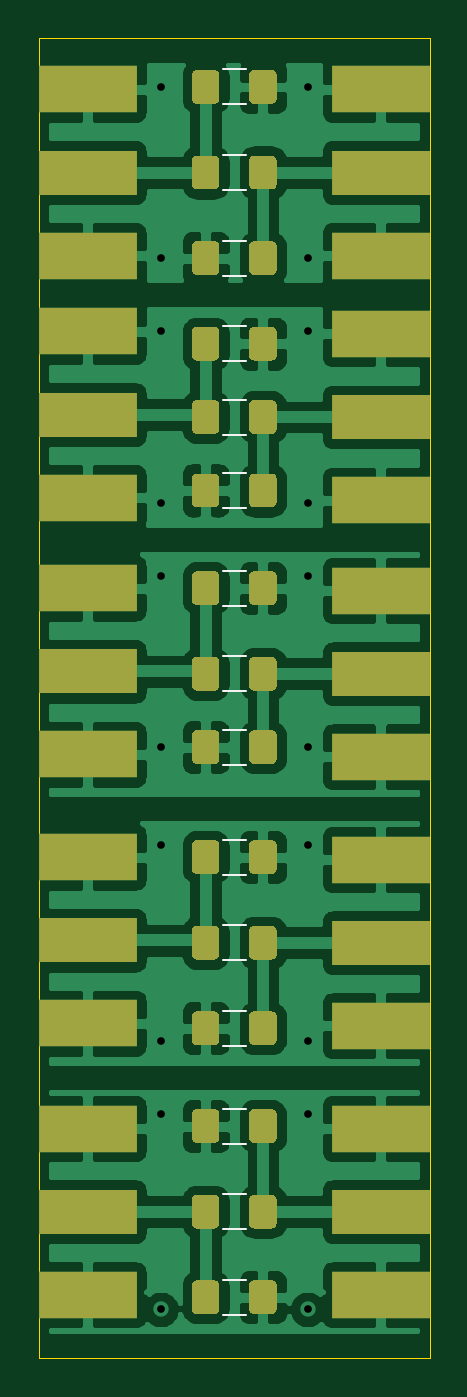
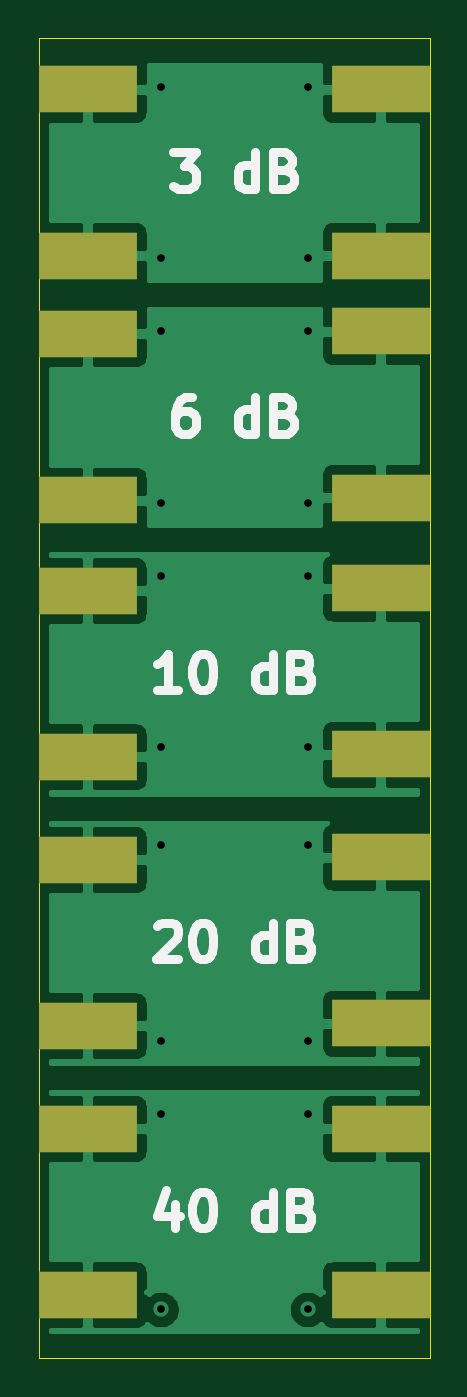
Circuit board: 11 layer files. Board 20.3 x 68.6 mm.
- bottom_copper: ATTENS-B_Cu.gbr (40775 bytes)
- bottom_mask: ATTENS-B_Mask.gbr (1148 bytes)
- paste: ATTENS-B_Paste.gbr (1143 bytes)
- bottom_silk: ATTENS-B_SilkS.gbr (7372 bytes)
- outline: ATTENS-Edge_Cuts.gbr (681 bytes)
- top_copper: ATTENS-F_Cu.gbr (147290 bytes)
- top_mask: ATTENS-F_Mask.gbr (11632 bytes)
- paste: ATTENS-F_Paste.gbr (11627 bytes)
- top_silk: ATTENS-F_SilkS.gbr (2101 bytes)
- drill: ATTENS-NPTH.drl (271 bytes)
- drill: ATTENS-PTH.drl (510 bytes)

=== bottom_copper: ATTENS-B_Cu.gbr (40775 bytes, source omitted) ===
=== bottom_mask: ATTENS-B_Mask.gbr ===
%TF.GenerationSoftware,KiCad,Pcbnew,(5.1.10)-1*%
%TF.CreationDate,2021-09-08T14:11:29-04:00*%
%TF.ProjectId,ATTENS,41545445-4e53-42e6-9b69-6361645f7063,rev?*%
%TF.SameCoordinates,Original*%
%TF.FileFunction,Soldermask,Bot*%
%TF.FilePolarity,Negative*%
%FSLAX46Y46*%
G04 Gerber Fmt 4.6, Leading zero omitted, Abs format (unit mm)*
G04 Created by KiCad (PCBNEW (5.1.10)-1) date 2021-09-08 14:11:29*
%MOMM*%
%LPD*%
G01*
G04 APERTURE LIST*
%ADD10R,5.080000X2.413000*%
G04 APERTURE END LIST*
D10*
%TO.C,P1*%
X30480000Y-34163000D03*
X30480000Y-25527000D03*
%TD*%
%TO.C,P2*%
X30480000Y-46736000D03*
X30480000Y-38100000D03*
%TD*%
%TO.C,P3*%
X30480000Y-60071000D03*
X30480000Y-51435000D03*
%TD*%
%TO.C,P4*%
X30480000Y-65405000D03*
X30480000Y-74041000D03*
%TD*%
%TO.C,P5*%
X30480000Y-79502000D03*
X30480000Y-88138000D03*
%TD*%
%TO.C,P6*%
X45720000Y-25527000D03*
X45720000Y-34163000D03*
%TD*%
%TO.C,P7*%
X45720000Y-38227000D03*
X45720000Y-46863000D03*
%TD*%
%TO.C,P8*%
X45720000Y-51562000D03*
X45720000Y-60198000D03*
%TD*%
%TO.C,P9*%
X45720000Y-74168000D03*
X45720000Y-65532000D03*
%TD*%
%TO.C,P10*%
X45720000Y-88138000D03*
X45720000Y-79502000D03*
%TD*%
M02*

=== paste: ATTENS-B_Paste.gbr ===
%TF.GenerationSoftware,KiCad,Pcbnew,(5.1.10)-1*%
%TF.CreationDate,2021-09-08T14:11:29-04:00*%
%TF.ProjectId,ATTENS,41545445-4e53-42e6-9b69-6361645f7063,rev?*%
%TF.SameCoordinates,Original*%
%TF.FileFunction,Paste,Bot*%
%TF.FilePolarity,Positive*%
%FSLAX46Y46*%
G04 Gerber Fmt 4.6, Leading zero omitted, Abs format (unit mm)*
G04 Created by KiCad (PCBNEW (5.1.10)-1) date 2021-09-08 14:11:29*
%MOMM*%
%LPD*%
G01*
G04 APERTURE LIST*
%ADD10R,5.080000X2.413000*%
G04 APERTURE END LIST*
D10*
%TO.C,P1*%
X30480000Y-34163000D03*
X30480000Y-25527000D03*
%TD*%
%TO.C,P2*%
X30480000Y-46736000D03*
X30480000Y-38100000D03*
%TD*%
%TO.C,P3*%
X30480000Y-60071000D03*
X30480000Y-51435000D03*
%TD*%
%TO.C,P4*%
X30480000Y-65405000D03*
X30480000Y-74041000D03*
%TD*%
%TO.C,P5*%
X30480000Y-79502000D03*
X30480000Y-88138000D03*
%TD*%
%TO.C,P6*%
X45720000Y-25527000D03*
X45720000Y-34163000D03*
%TD*%
%TO.C,P7*%
X45720000Y-38227000D03*
X45720000Y-46863000D03*
%TD*%
%TO.C,P8*%
X45720000Y-51562000D03*
X45720000Y-60198000D03*
%TD*%
%TO.C,P9*%
X45720000Y-74168000D03*
X45720000Y-65532000D03*
%TD*%
%TO.C,P10*%
X45720000Y-88138000D03*
X45720000Y-79502000D03*
%TD*%
M02*

=== bottom_silk: ATTENS-B_SilkS.gbr (7372 bytes, source omitted) ===
=== outline: ATTENS-Edge_Cuts.gbr ===
%TF.GenerationSoftware,KiCad,Pcbnew,(5.1.10)-1*%
%TF.CreationDate,2021-09-08T14:11:29-04:00*%
%TF.ProjectId,ATTENS,41545445-4e53-42e6-9b69-6361645f7063,rev?*%
%TF.SameCoordinates,Original*%
%TF.FileFunction,Profile,NP*%
%FSLAX46Y46*%
G04 Gerber Fmt 4.6, Leading zero omitted, Abs format (unit mm)*
G04 Created by KiCad (PCBNEW (5.1.10)-1) date 2021-09-08 14:11:29*
%MOMM*%
%LPD*%
G01*
G04 APERTURE LIST*
%TA.AperFunction,Profile*%
%ADD10C,0.050000*%
%TD*%
G04 APERTURE END LIST*
D10*
X27940000Y-91440000D02*
X27940000Y-22860000D01*
X48260000Y-91440000D02*
X27940000Y-91440000D01*
X48260000Y-22860000D02*
X48260000Y-91440000D01*
X27940000Y-22860000D02*
X48260000Y-22860000D01*
M02*

=== top_copper: ATTENS-F_Cu.gbr (147290 bytes, source omitted) ===
=== top_mask: ATTENS-F_Mask.gbr (11632 bytes, source omitted) ===
=== paste: ATTENS-F_Paste.gbr (11627 bytes, source omitted) ===
=== top_silk: ATTENS-F_SilkS.gbr ===
%TF.GenerationSoftware,KiCad,Pcbnew,(5.1.10)-1*%
%TF.CreationDate,2021-09-08T14:11:29-04:00*%
%TF.ProjectId,ATTENS,41545445-4e53-42e6-9b69-6361645f7063,rev?*%
%TF.SameCoordinates,Original*%
%TF.FileFunction,Legend,Top*%
%TF.FilePolarity,Positive*%
%FSLAX46Y46*%
G04 Gerber Fmt 4.6, Leading zero omitted, Abs format (unit mm)*
G04 Created by KiCad (PCBNEW (5.1.10)-1) date 2021-09-08 14:11:29*
%MOMM*%
%LPD*%
G01*
G04 APERTURE LIST*
%ADD10C,0.120000*%
G04 APERTURE END LIST*
D10*
%TO.C,R1*%
X37497936Y-26310000D02*
X38702064Y-26310000D01*
X37497936Y-24490000D02*
X38702064Y-24490000D01*
%TO.C,R2*%
X37497936Y-37825000D02*
X38702064Y-37825000D01*
X37497936Y-39645000D02*
X38702064Y-39645000D01*
%TO.C,R3*%
X37497936Y-52345000D02*
X38702064Y-52345000D01*
X37497936Y-50525000D02*
X38702064Y-50525000D01*
%TO.C,R4*%
X37497936Y-66315000D02*
X38702064Y-66315000D01*
X37497936Y-64495000D02*
X38702064Y-64495000D01*
%TO.C,R5*%
X37497936Y-87355000D02*
X38702064Y-87355000D01*
X37497936Y-89175000D02*
X38702064Y-89175000D01*
%TO.C,R6*%
X38702064Y-30755000D02*
X37497936Y-30755000D01*
X38702064Y-28935000D02*
X37497936Y-28935000D01*
%TO.C,R7*%
X38702064Y-41635000D02*
X37497936Y-41635000D01*
X38702064Y-43455000D02*
X37497936Y-43455000D01*
%TO.C,R8*%
X38702064Y-54970000D02*
X37497936Y-54970000D01*
X38702064Y-56790000D02*
X37497936Y-56790000D01*
%TO.C,R9*%
X38702064Y-70760000D02*
X37497936Y-70760000D01*
X38702064Y-68940000D02*
X37497936Y-68940000D01*
%TO.C,R10*%
X38702064Y-82910000D02*
X37497936Y-82910000D01*
X38702064Y-84730000D02*
X37497936Y-84730000D01*
%TO.C,R11*%
X38702064Y-33380000D02*
X37497936Y-33380000D01*
X38702064Y-35200000D02*
X37497936Y-35200000D01*
%TO.C,R12*%
X38702064Y-47265000D02*
X37497936Y-47265000D01*
X38702064Y-45445000D02*
X37497936Y-45445000D01*
%TO.C,R13*%
X38702064Y-60600000D02*
X37497936Y-60600000D01*
X38702064Y-58780000D02*
X37497936Y-58780000D01*
%TO.C,R14*%
X38702064Y-73385000D02*
X37497936Y-73385000D01*
X38702064Y-75205000D02*
X37497936Y-75205000D01*
%TO.C,R15*%
X38702064Y-80285000D02*
X37497936Y-80285000D01*
X38702064Y-78465000D02*
X37497936Y-78465000D01*
%TD*%
M02*

=== drill: ATTENS-NPTH.drl ===
M48
; DRILL file {KiCad (5.1.10)-1} date 09/08/21 14:11:47
; FORMAT={-:-/ absolute / inch / decimal}
; #@! TF.CreationDate,2021-09-08T14:11:47-04:00
; #@! TF.GenerationSoftware,Kicad,Pcbnew,(5.1.10)-1
; #@! TF.FileFunction,NonPlated,1,2,NPTH
FMAT,2
INCH
%
G90
G05
T0
M30

=== drill: ATTENS-PTH.drl ===
M48
; DRILL file {KiCad (5.1.10)-1} date 09/08/21 14:11:47
; FORMAT={-:-/ absolute / inch / decimal}
; #@! TF.CreationDate,2021-09-08T14:11:47-04:00
; #@! TF.GenerationSoftware,Kicad,Pcbnew,(5.1.10)-1
; #@! TF.FileFunction,Plated,1,2,PTH
FMAT,2
INCH
T1C0.0157
%
G90
G05
T1
X1.35Y-1.0
X1.35Y-1.35
X1.35Y-1.5
X1.35Y-1.85
X1.35Y-2.0
X1.35Y-2.35
X1.35Y-2.55
X1.35Y-2.95
X1.35Y-3.1
X1.35Y-3.5
X1.65Y-1.0
X1.65Y-1.35
X1.65Y-1.5
X1.65Y-1.85
X1.65Y-2.0
X1.65Y-2.35
X1.65Y-2.55
X1.65Y-2.95
X1.65Y-3.1
X1.65Y-3.5
T0
M30
